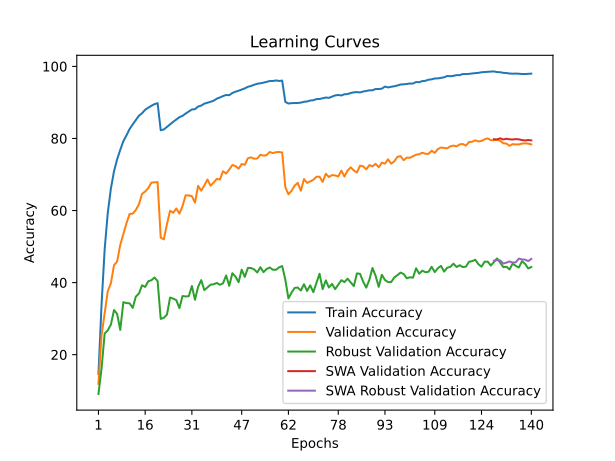

Source data for this figure (header and first rows):
time; train_accuracy; train_loss; valid_accuracy; valid_loss; valid_accuracy_robust; valid_accuracy_swa; valid_accuracy_robust_swa
27,3391; 14,6075; 3,8064; 11,9000; 4,1329; 9,0897; 11,9000; 9,0897
55,6844; 33,9475; 3,0056; 25,3800; 3,5008; 16,1517; 25,3800; 16,1517
83,1308; 49,2900; 2,4697; 31,4600; 3,3368; 25,8759; 31,4600; 25,8759
109,4467; 59,3850; 2,1541; 37,6200; 3,0867; 26,7586; 37,6200; 26,7586
136,7840; 66,1325; 1,9437; 39,8400; 3,0148; 28,3448; 39,8400; 28,3448
164,2400; 70,8975; 1,7991; 44,8400; 2,8164; 32,3931; 44,8400; 32,3931
191,6287; 74,2150; 1,6928; 45,8400; 2,7999; 31,2966; 45,8400; 31,2966
219,9364; 76,8275; 1,6088; 50,4500; 2,6202; 26,8759; 50,4500; 26,8759
246,2132; 79,2375; 1,5408; 53,4400; 2,5287; 34,5655; 53,4400; 34,5655
272,9713; 80,8675; 1,4850; 56,4700; 2,3621; 34,3172; 56,4700; 34,3172
299,5030; 82,6075; 1,4295; 59,0400; 2,2964; 34,2483; 59,0400; 34,2483
327,2153; 83,8900; 1,3810; 59,1400; 2,2358; 32,9862; 59,1400; 32,9862
354,5401; 85,0750; 1,3453; 60,1300; 2,2299; 36,0966; 60,1300; 36,0966
382,0496; 86,3175; 1,3060; 61,7400; 2,1960; 36,9586; 61,7400; 36,9586
408,9235; 86,9950; 1,2774; 64,6200; 2,0794; 39,2483; 64,6200; 39,2483
437,1951; 87,9725; 1,2459; 65,2800; 2,0364; 38,8000; 65,2800; 38,8000
464,7399; 88,5525; 1,2261; 66,2300; 2,0070; 40,3793; 66,2300; 40,3793
490,9605; 89,0725; 1,2082; 67,7500; 1,9628; 40,6483; 67,7500; 40,6483
518,6057; 89,5250; 1,1952; 67,8200; 1,9516; 41,4138; 67,8200; 41,4138
545,9134; 89,7900; 1,1879; 67,8900; 1,9641; 40,4207; 67,8900; 40,4207
573,7354; 82,2650; 1,4230; 52,4800; 2,5073; 29,9241; 52,4800; 29,9241
601,8277; 82,5000; 1,4159; 52,0000; 2,5944; 30,2207; 52,0000; 30,2207
629,2290; 83,2125; 1,3918; 56,2100; 2,3789; 31,1379; 56,2100; 31,1379
656,4466; 83,8750; 1,3665; 59,9500; 2,2845; 35,8483; 59,9500; 35,8483
683,8716; 84,6200; 1,3421; 59,3800; 2,3180; 35,5586; 59,3800; 35,5586
710,4508; 85,2500; 1,3203; 60,5700; 2,2727; 35,1310; 60,5700; 35,1310
738,1574; 85,9075; 1,3037; 59,1400; 2,3005; 32,9103; 59,1400; 32,9103
765,6194; 86,2750; 1,2863; 61,2500; 2,1409; 36,2759; 61,2500; 36,2759
792,7273; 86,9150; 1,2641; 64,2300; 2,1126; 36,1517; 64,2300; 36,1517
820,5157; 87,4650; 1,2465; 64,1900; 2,0550; 36,2276; 64,1900; 36,2276
847,3286; 88,0375; 1,2248; 63,9800; 2,0817; 39,0414; 63,9800; 39,0414
874,1983; 88,1350; 1,2189; 62,2100; 2,1563; 35,2345; 62,2100; 35,2345
903,3410; 88,8450; 1,2004; 66,8500; 1,9905; 38,8138; 66,8500; 38,8138
930,1428; 89,1250; 1,1872; 65,5200; 1,9694; 40,6828; 65,5200; 40,6828
957,3905; 89,6600; 1,1711; 66,9500; 1,9595; 37,9034; 66,9500; 37,9034
985,1027; 89,9050; 1,1571; 68,6100; 1,8997; 38,6483; 68,6100; 38,6483
1011,9863; 90,1750; 1,1491; 66,9000; 1,9694; 39,4207; 66,9000; 39,4207
1039,3778; 90,4825; 1,1375; 67,7600; 1,9429; 39,5379; 67,7600; 39,5379
1066,8801; 91,0375; 1,1193; 68,7800; 1,9034; 39,9034; 68,7800; 39,9034
1094,2096; 91,3725; 1,1097; 68,6000; 1,8824; 39,3793; 68,6000; 39,3793
1121,8381; 91,7675; 1,0933; 70,9000; 1,8512; 39,8069; 70,9000; 39,8069
1149,1766; 92,0625; 1,0867; 70,2700; 1,8698; 41,9724; 70,2700; 41,9724
1175,3804; 92,0075; 1,0789; 71,3700; 1,8188; 39,1034; 71,3700; 39,1034
1203,8922; 92,6125; 1,0636; 72,6400; 1,7491; 42,6000; 72,6400; 42,6000
1230,9125; 92,9800; 1,0510; 72,3400; 1,7659; 41,6621; 72,3400; 41,6621
1258,3842; 93,2425; 1,0409; 71,6100; 1,7870; 40,1103; 71,6100; 40,1103
1286,8489; 93,5900; 1,0306; 72,9100; 1,7334; 43,5931; 72,9100; 43,5931
1314,9193; 93,8975; 1,0185; 72,6900; 1,7424; 41,5862; 72,6900; 41,5862
1343,7741; 94,3375; 1,0078; 74,5200; 1,6949; 44,0828; 74,5200; 44,0828
1371,7382; 94,5675; 0,9999; 74,7500; 1,6795; 44,0414; 74,7500; 44,0414
1398,6097; 94,8975; 0,9920; 74,3700; 1,6843; 43,6552; 74,3700; 43,6552
1425,5085; 95,1825; 0,9829; 74,4400; 1,6877; 42,8069; 74,4400; 42,8069
1452,8208; 95,3075; 0,9787; 75,4700; 1,6451; 44,2828; 75,4700; 44,2828
1479,5995; 95,4850; 0,9729; 75,2500; 1,6546; 42,8966; 75,2500; 42,8966
1507,8468; 95,7300; 0,9677; 75,3800; 1,6472; 43,7793; 75,3800; 43,7793
1534,9293; 95,9350; 0,9609; 76,2500; 1,6092; 44,1862; 76,2500; 44,1862
1563,7767; 95,9375; 0,9598; 75,9300; 1,6405; 43,5793; 75,9300; 43,5793
1591,2477; 96,1025; 0,9540; 76,1900; 1,6211; 43,5448; 76,1900; 43,5448
1618,2199; 95,9600; 0,9560; 76,2400; 1,6160; 44,2276; 76,2400; 44,2276
1645,4162; 96,0600; 0,9545; 76,1100; 1,6150; 44,5931; 76,1100; 44,5931
... 80 more rows
